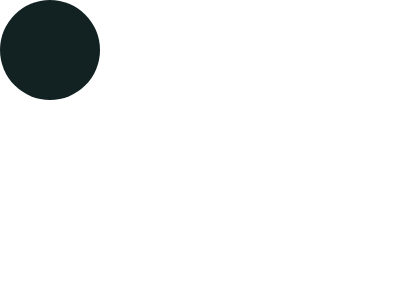

Here is a drawing made with CSS. Write the source that renders it.

<!DOCTYPE html>
<html lang="en">
<head>
    <meta charset="UTF-8">
    <meta name="viewport" content="width=device-width, initial-scale=1.0">
    <title>CSS 碰撞效果--ChokCoco</title>
    <style>
        div {
            position: absolute;
            top: 0;
            left: 0;
            width: 100px;
            height: 100px;
            border-radius: 50%;
            background: #122222;
            animation: horizontal 3s infinite linear alternate;
        }

        @keyframes horizontal {
            form {
                left: 0;
            }

            to {
                left: calc(100vw - 100px);
            }
        }
    </style>
</head>
<body>
    <div></div>
</body>
</html>